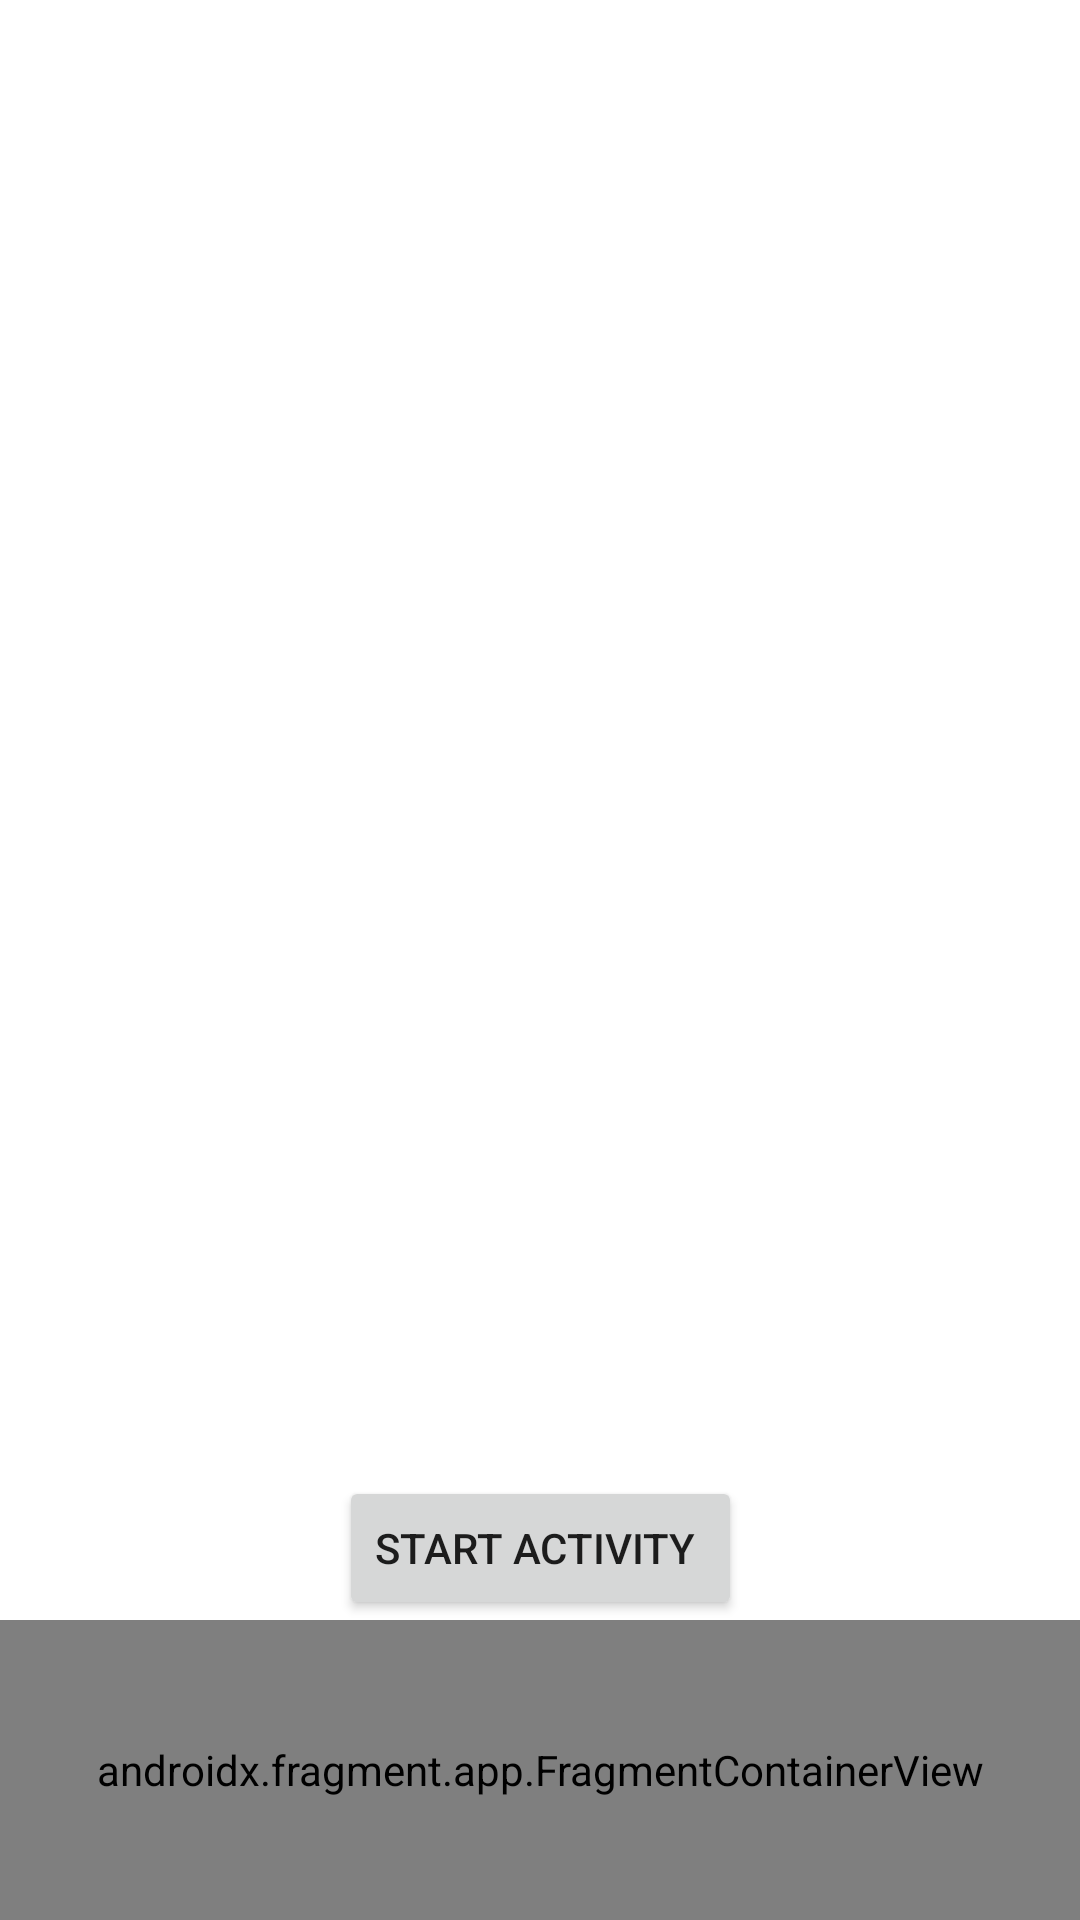

Android layout source for this screen:
<!-- AndroidManifest.xml: application theme Theme.Retrofit_Interceptors_MVVM_Authentication_Datastore_Code_quality -->
<!-- res/layout/activity_main_animation.xml -->
<?xml version="1.0" encoding="utf-8"?>
<androidx.constraintlayout.widget.ConstraintLayout xmlns:android="http://schemas.android.com/apk/res/android"
    xmlns:app="http://schemas.android.com/apk/res-auto"
    xmlns:tools="http://schemas.android.com/tools"
    android:layout_width="match_parent"
    android:layout_height="match_parent"
    tools:context=".presentation.ui.activities.MainActivity">


  <ImageView
      android:id="@+id/img1"
      android:layout_width="80dp"
      android:layout_height="80dp"

      android:src="@drawable/loadingimage"
      app:layout_constraintTop_toTopOf="parent"
      app:layout_constraintLeft_toLeftOf="parent"
      app:layout_constraintRight_toLeftOf="@id/img2"
      app:layout_constraintBottom_toBottomOf="parent"

      />
  <ImageView
      android:id="@+id/img2"
      android:layout_width="80dp"
      android:layout_height="80dp"
      android:src="@drawable/loadingimage"
      app:layout_constraintTop_toTopOf="parent"
      app:layout_constraintLeft_toRightOf="@id/img1"
      app:layout_constraintRight_toRightOf="parent"
      app:layout_constraintBottom_toBottomOf="parent"

      />
  <ImageView
      android:id="@+id/img3"
      android:layout_width="80dp"
      android:layout_height="80dp"
      android:src="@drawable/loadingimage"
      app:layout_constraintTop_toBottomOf="@id/img1"
      app:layout_constraintLeft_toLeftOf="parent"
      app:layout_constraintRight_toLeftOf="@id/img2"

      />
  <ImageView
      android:id="@+id/img4"
      android:layout_width="80dp"
      android:layout_height="80dp"
      android:src="@drawable/loadingimage"
      app:layout_constraintTop_toBottomOf="@id/img2"
      app:layout_constraintLeft_toRightOf="@id/img1"
app:layout_constraintRight_toRightOf="parent"

      />



    <Button
        android:id="@+id/button"
        android:layout_width="wrap_content"
        android:layout_height="wrap_content"
        android:text="start Activity "
        app:layout_constraintLeft_toLeftOf="parent"
        app:layout_constraintRight_toRightOf="parent"
        app:layout_constraintBottom_toTopOf="@id/nav_host_fragment"/>

    <androidx.fragment.app.FragmentContainerView
        android:id="@+id/nav_host_fragment"
        android:name="androidx.navigation.fragment.NavHostFragment"
        android:layout_width="0dp"
        android:layout_height="100dp"
        android:layout_marginTop="100dp"
        app:layout_constraintLeft_toLeftOf="parent"
        app:layout_constraintRight_toRightOf="parent"
        app:layout_constraintBottom_toBottomOf="parent"
        app:defaultNavHost="true"
        app:navGraph="@navigation/nav_graph" />

</androidx.constraintlayout.widget.ConstraintLayout>
<!-- resources referenced by this layout -->
<resources>
  <style name="Theme.Retrofit_Interceptors_MVVM_Authentication_Datastore_Code_quality" parent="Theme.MaterialComponents.DayNight.DarkActionBar">
          
          <item name="colorPrimary">@color/purple_500</item>
          <item name="colorPrimaryVariant">@color/purple_700</item>
          <item name="colorOnPrimary">@color/white</item>
          
          <item name="colorSecondary">@color/teal_200</item>
          <item name="colorSecondaryVariant">@color/teal_700</item>
          <item name="colorOnSecondary">@color/black</item>
          
          <item name="android:statusBarColor">?attr/colorPrimaryVariant</item>
          
      </style>
  <color name="purple_500">#FF6200EE</color>
  <color name="purple_700">#FF3700B3</color>
  <color name="white">#FFFFFFFF</color>
  <color name="teal_200">#FF03DAC5</color>
  <color name="teal_700">#FF018786</color>
  <color name="black">#FF000000</color>
</resources>
